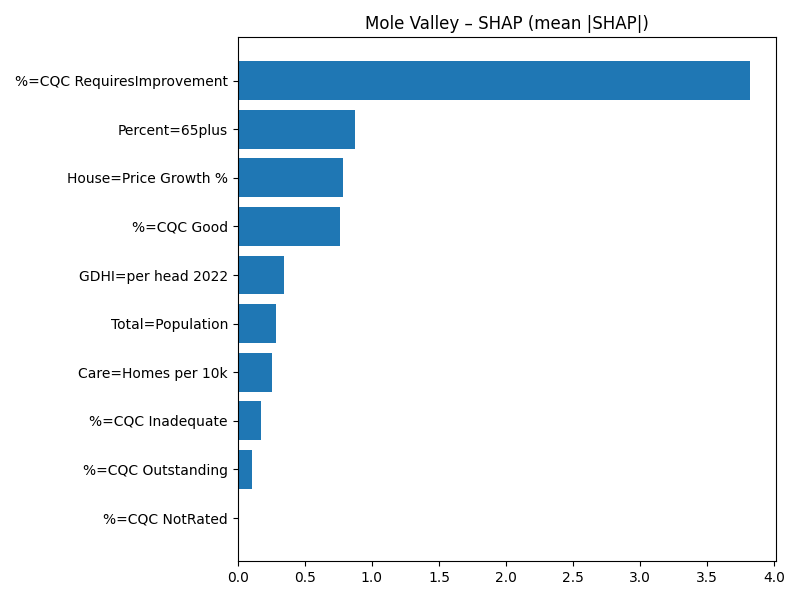

Data behind this chart, as committed beside it:
Term, MeanAbsSHAP, MeanSignedSHAP
%=CQC RequiresImprovement, 3.822, 3.822
Percent=65plus, 0.8777, 0.8777
House=Price Growth %, 0.785, -0.785
%=CQC Good, 0.7635, -0.7635
GDHI=per head 2022, 0.3458, 0.3458
Total=Population, 0.2855, 0.2855
Care=Homes per 10k, 0.2534, 0.2534
%=CQC Inadequate, 0.1752, -0.1752
%=CQC Outstanding, 0.104, 0.104
%=CQC NotRated, 0.0, 0.0
